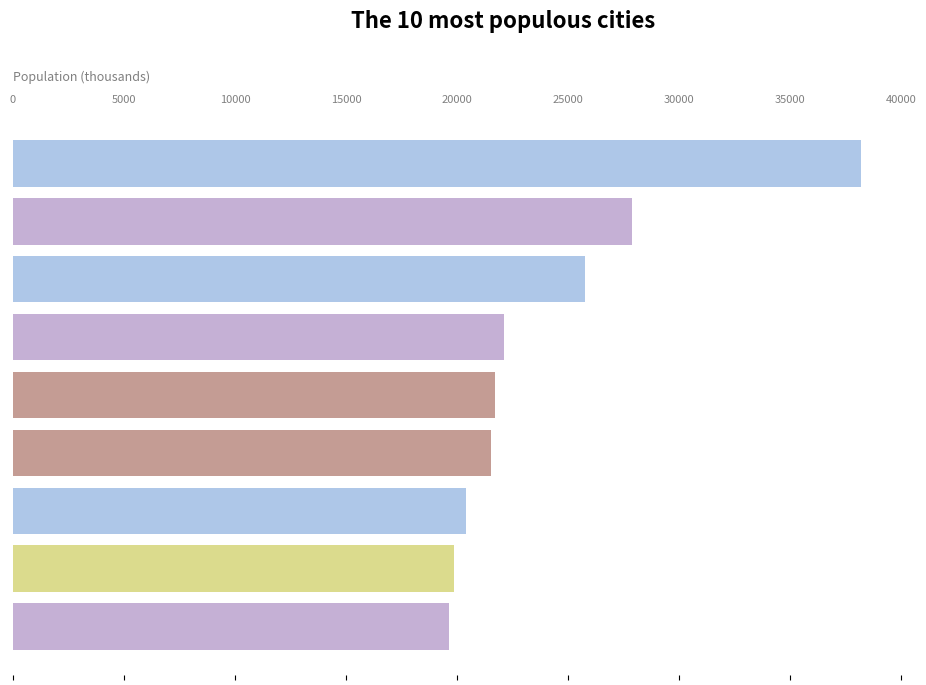

This chart was generated by the following Python code: (Note: this script raises an exception after producing the figure.)
import matplotlib.pyplot as pyplot

# sample execution: python3 barchart.py

# color palette from https://vega.github.io/vega/docs/schemes/
# (replaced #d62728 with #d64c4c)
hex20 = ['#aec7e8', '#c5b0d5', '#c49c94', '#dbdb8d', '#17becf',
         '#9edae5', '#f7b6d2', '#c7c7c7', '#1f77b4', '#ff7f0e',
         '#ffbb78', '#98df8a', '#d64c4c', '#2ca02c', '#9467bd',
         '#8c564b', '#ff9896', '#e377c2', '#7f7f7f', '#bcbd22']

class BarChart:
    """
    A class used to draw a bar chart in a window.
    It supports adding a bar (with a specified name, value, and category)
    and drawing all of the bars in a windows.
    The bars are drawn horizontally (in the order in which they are added,
    from top to bottom) and colored according to the category.
    The name and value of the bar and drawn with the bar.

    Requires Python 3 and matplotlib.
    To install matplotlib, type "python3 -m pip install -U matplotlib"

    Methods
    -------
    add(name, value, category)
        Adds a bar to the bar chart

    draw()
        Draws the bar chart

    reset()
        Removes all bars from the bar chart

    set_caption(caption)
        Sets the caption of the bar chart

    save(filename)
        Save the barchart as a PNG, JPEG, or PDF file

    leave_window_open()
        Leave the window open until the user closes it
    """


    def __init__(self, title, x_axis_label, data_source):
        """
        Parameters
        -----------
        title : str
            The title of the bar chart
        x_axis_label : str
            The label of the x-axis of the bar chart
        data_source : str
            The source of the underlying data
        """

        self.title = title
        self.x_axis_label = x_axis_label
        self.data_source = data_source
        self.color_of = { }
        self.reset()

        # remove toolbar at bottom of graphics window
        pyplot.rcParams['toolbar'] = 'None'
        self.fig = pyplot.figure(figsize=(10, 7), num=title)
        self.fig.show()

    def set_caption(self, caption):
        """
        Sets the caption of the bar chart.

        Parameters
        -----------
        caption : str
            The caption of the bar chart
        """

        self.caption = caption

    def reset(self):
        """
        Removes all of the bars from the bar chart.
        This method is useful for creating an animated bar chart.
        """

        self.colors = []
        self.values = []
        self.names = []
        self.caption = ''

    def add(self, name, value, category):
        """Adds a bar to the bar chart.

        Parameters
        -----------
        name : str
            The name of the bar
        value : int
            The value of the bar
        category : str
            The category of the bar (used to color the bar)
        """
        #print(category)
        if category not in self.color_of:
            #print(category,self.color_of)
            #print(type(category), [x for x in self.color_of])
            self.color_of[category] = hex20[len(self.color_of) % len(hex20)]
        self.names.append(name)
        self.values.append(value)
        self.colors.append(self.color_of[category])
        

    def leave_window_open(self):
        """Leave the window containing the bar chart open.
           This should be the last barchart function call.
        """
        pyplot.show()

    def save(self, filename):
        """Saves the bar chart as a PNG, JPEG, or PDF file.

        Parameters
        -----------
        filename : str
            The name of a PNG, JPEG, or PDF file
        """
        pyplot.savefig(filename)

    def draw(self):
        k = len(self.names)
        y_pos = list(reversed(range(k)))
        max_value = max(self.values, default=0)

        # clear the figure
        pyplot.clf()


        # remove box around figure
        pyplot.gca().spines['top'].set_visible(False)
        pyplot.gca().spines['bottom'].set_visible(False)
        pyplot.gca().spines['left'].set_visible(False)
        pyplot.gca().spines['right'].set_visible(False)
        pyplot.gca().tick_params(axis='x',
                                 labelcolor='#808080',
                                 labelsize=8,
                                 labeltop=True,
                                 labelbottom=False)
        pyplot.gca().xaxis.set_label_position('top')

        pyplot.xlabel(self.x_axis_label, fontsize=9, color='#808080', labelpad=10, x=0, horizontalalignment='left')

        # suppress y-axis label and tick values
        pyplot.ylabel('')
        pyplot.yticks([])

        pyplot.subplots_adjust(left=0.01, right=0.90, top=0.8, bottom=0.0)
        pyplot.suptitle(self.title, y=0.95, fontweight='bold', fontsize=16)
        pyplot.barh(y_pos, self.values, align='center', color=self.colors, zorder=3)
        pyplot.grid(b=True, which='major', axis='x', color='#E6E6E6', linewidth=0.5)

        # write caption
        if len(self.caption) <= 4:
            font_size = '48'
        elif len(self.caption) <= 8:
            font_size = '24'
        else:
            font_size = '14'
        pyplot.text(1.1*max_value,
                    0.15 * k,
                    self.caption,
                    fontsize=font_size,
                    fontweight='bold',
                    color='#BBBBBB',
                    horizontalalignment='right',
                    verticalalignment='center')

        # write data source
        pyplot.text(1.1*max_value,
                    0.05 * k,
                    self.data_source,
                    fontsize=9,
                    color='#BBBBBB',
                    horizontalalignment='right',
                    verticalalignment='center')

        # write names and values of each bar
        for i in range(k):
            pyplot.text(self.values[i] - 0.01*max_value,
                        y_pos[i],
                        self.names[i],
                        fontsize=8,
                        fontweight='bold',
                        horizontalalignment='right',
                        verticalalignment='center')
            pyplot.text(self.values[i] + 0.01*max_value,
                        y_pos[i],
                        str('{:,}'.format(self.values[i])),
                        fontsize=8,
                        horizontalalignment='left',
                        verticalalignment='center')
        self.fig.canvas.draw_idle()
        self.fig.canvas.start_event_loop(0.02)
        # pyplot.pause(0.01)

# Create a list of 10 Bar objects; sort them; and print them.
def main():

    # create the bar chart
    title = 'The 10 most populous cities'
    x_axis = 'Population (thousands)'
    source = 'Source: United Nations'
    chart = BarChart(title, x_axis, source)

    # add the bars and caption to the bar chart
    chart.add('Tokyo',       38194, 'East Asia')
    chart.add('Delhi',       27890, 'South Asia')
    chart.add('Shanghai',    25779, 'East Asia')
    #chart.add('Beijing',     22674, 'East Asia')
    chart.add('Mumbai',      22120, 'South Asia')
    chart.add('São Paulo',   21698, 'Latin America')
    chart.add('Mexico City', 21520, 'Latin America')
    chart.add('Osaka',       20409, 'East Asia')
    chart.add('Cairo',       19850, 'Middle East')
    chart.add('Dhaka',       19633, 'South Asia')
    chart.set_caption('2018')

    # draw the bar chart
    chart.draw()
    chart.save('test.png')
    chart.save('test.pdf')
    chart.leave_window_open()

if __name__ == '__main__':
    main()



